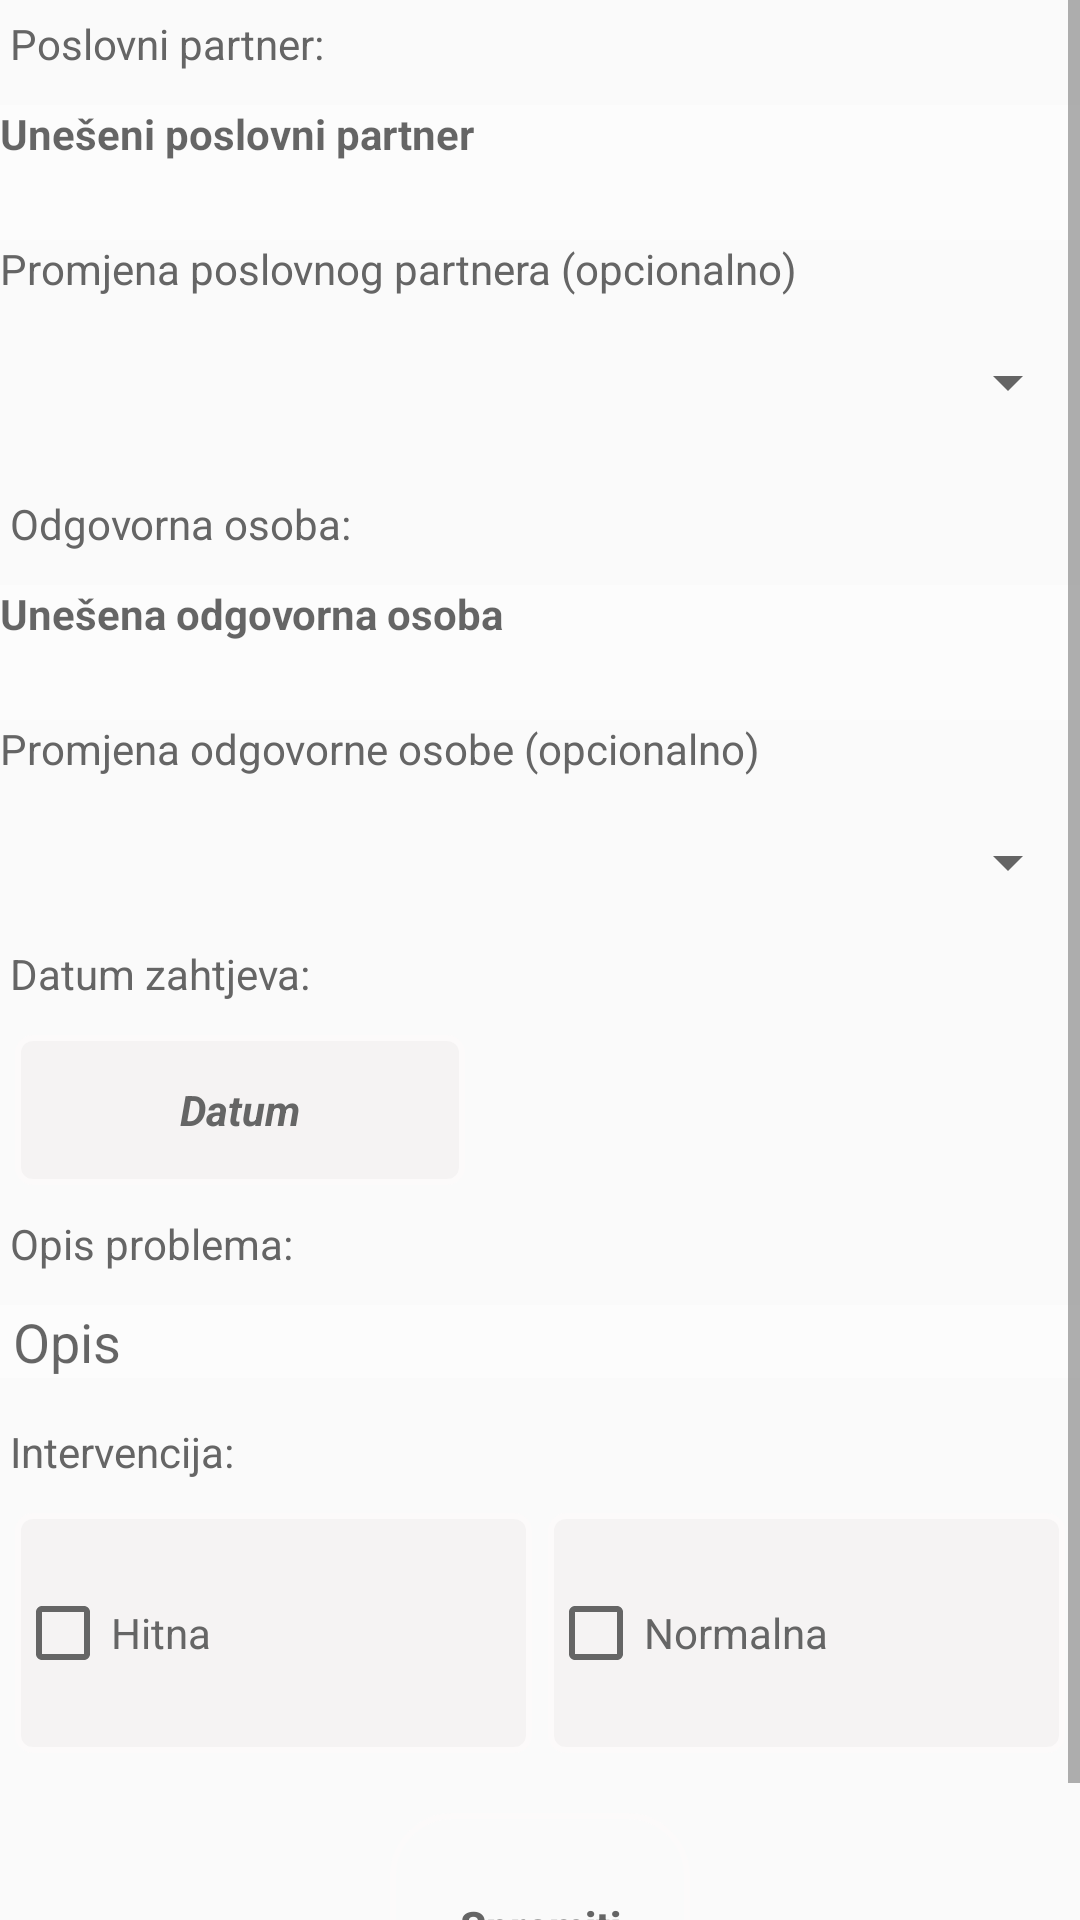

Android layout source for this screen:
<!-- AndroidManifest.xml: application theme AppTheme -->
<!-- res/layout/fragment_zahtjev.xml -->
<FrameLayout xmlns:android="http://schemas.android.com/apk/res/android"
    xmlns:tools="http://schemas.android.com/tools"
    android:layout_width="match_parent"
    android:layout_height="match_parent"
    tools:context=".tabs.TabActivity">

    <ScrollView
        android:layout_width="match_parent"
        android:layout_height="match_parent"
        android:background="@drawable/background">

        <LinearLayout
            android:layout_width="match_parent"
            android:layout_height="match_parent"
            android:orientation="vertical">

            <LinearLayout
                android:layout_width="match_parent"
                android:layout_height="match_parent"
                android:layout_marginBottom="10dp"
                android:layout_marginTop="5dp"
                android:orientation="vertical">

                <TextView
                    android:id="@+id/poslovniPartner"
                    android:layout_width="match_parent"
                    android:layout_height="30dp"
                    android:text=" Poslovni partner:"
                    android:textColor="#656565" />

                <TextView
                    android:id="@+id/poslovniPartnerTextView"
                    android:layout_width="match_parent"
                    android:layout_height="45dp"
                    android:background="#48ffffff"
                    android:hint="Unešeni poslovni partner"
                    android:textColor="#e90f0aa0"
                    android:textStyle="bold" />

                <TextView
                    android:layout_width="match_parent"
                    android:layout_height="30dp"
                    android:text="Promjena poslovnog partnera (opcionalno)"
                    android:textColor="#656565" />

                <Spinner
                    android:id="@+id/spinnerPoslovniPartner"
                    android:layout_width="match_parent"
                    android:layout_height="35dp"
                    android:layout_marginLeft="2dp" />

            </LinearLayout>

            <LinearLayout
                android:layout_width="match_parent"
                android:layout_height="match_parent"
                android:layout_marginBottom="5dp"
                android:layout_marginTop="5dp"
                android:orientation="vertical">

                <TextView
                    android:id="@+id/odgovornaOsoba"
                    android:layout_width="match_parent"
                    android:layout_height="30dp"
                    android:layout_marginTop="5dp"
                    android:text=" Odgovorna osoba:"
                    android:textColor="#656565" />

                <TextView
                    android:id="@+id/odgovornaOsobaTextView"
                    android:layout_width="match_parent"
                    android:layout_height="45dp"
                    android:background="#48ffffff"
                    android:hint="Unešena odgovorna osoba"
                    android:textColor="#e90f0aa0"
                    android:textStyle="bold" />

                <TextView
                    android:layout_width="match_parent"
                    android:layout_height="30dp"
                    android:text="Promjena odgovorne osobe (opcionalno)"
                    android:textColor="#656565" />

                <Spinner
                    android:id="@+id/spinnerOdgovornaOsoba"
                    android:layout_width="match_parent"
                    android:layout_height="35dp"
                    android:layout_marginLeft="2dp" />


            </LinearLayout>

            <LinearLayout
                android:layout_width="match_parent"
                android:layout_height="match_parent"
                android:layout_marginBottom="5dp"
                android:layout_marginTop="5dp"
                android:orientation="vertical">

                <TextView
                    android:id="@+id/datum"
                    android:layout_width="match_parent"
                    android:layout_height="30dp"
                    android:text=" Datum zahtjeva:"
                    android:textColor="#656565" />

                <TextView
                    android:id="@+id/date"
                    android:layout_width="150dp"
                    android:layout_height="50dp"
                    android:layout_marginLeft="5dp"
                    android:layout_weight="1"
                    android:background="@drawable/buttonmain"
                    android:ems="10"
                    android:gravity="center"
                    android:hint="Datum"
                    android:inputType="date"
                    android:textColor="#e90f0aa0"
                    android:textColorHint="#656565"
                    android:textStyle="bold|italic" />


            </LinearLayout>

            <LinearLayout
                android:layout_width="match_parent"
                android:layout_height="match_parent"
                android:layout_marginBottom="5dp"
                android:layout_marginTop="5dp"
                android:orientation="vertical">

                <TextView
                    android:id="@+id/opisProblema"
                    android:layout_width="match_parent"
                    android:layout_height="30dp"
                    android:text=" Opis problema:"
                    android:textColor="#656565" />

                <EditText
                    android:id="@+id/unesiteOpis"
                    android:layout_width="match_parent"
                    android:layout_height="wrap_content"
                    android:background="#48ffffff"
                    android:gravity="left|top"
                    android:hint=" Opis"
                    android:textColor="#e90f0aa0" />

            </LinearLayout>


            <LinearLayout
                android:layout_width="match_parent"
                android:layout_height="match_parent"
                android:layout_marginBottom="5dp"
                android:layout_marginTop="5dp"
                android:orientation="vertical">

                <TextView
                    android:id="@+id/intervencija"
                    android:layout_width="match_parent"
                    android:layout_height="30dp"
                    android:layout_marginTop="5dp"
                    android:text=" Intervencija:"
                    android:textColor="#656565" />

                <LinearLayout
                    android:layout_width="match_parent"
                    android:layout_height="80dp">

                    <CheckBox
                        android:id="@+id/hitna"
                        android:layout_width="match_parent"
                        android:layout_height="match_parent"
                        android:layout_marginLeft="5dp"
                        android:layout_marginRight="2.5dp"
                        android:layout_weight="1"
                        android:background="@drawable/buttonmain"
                        android:buttonTint="#656565"
                        android:text="Hitna"
                        android:textColor="#656565" />

                    <CheckBox
                        android:id="@+id/normalna"
                        android:layout_width="match_parent"
                        android:layout_height="match_parent"
                        android:layout_marginLeft="2.5dp"
                        android:layout_marginRight="5dp"
                        android:layout_weight="1"
                        android:background="@drawable/buttonmain"
                        android:buttonTint="#656565"
                        android:text="Normalna"
                        android:textColor="#656565" />
                </LinearLayout>
            </LinearLayout>

            <LinearLayout
                android:layout_width="match_parent"
                android:layout_height="match_parent"
                android:layout_marginBottom="10dp"
                android:layout_marginTop="5dp"
                android:orientation="vertical">

            </LinearLayout>

            <Button
                android:id="@+id/spremiti"
                android:layout_width="100dp"
                android:layout_height="75dp"
                android:layout_gravity="center"
                android:layout_marginBottom="10dp"
                android:background="@drawable/login_input"
                android:text="Spremiti"
                android:textAllCaps="false"
                android:textColor="#656565"
                android:textStyle="bold"

                />


        </LinearLayout>
    </ScrollView>

</FrameLayout>
<!-- resources referenced by this layout -->
<resources>
  <!-- drawable buttonmain (drawable) -->
  <?xml version="1.0" encoding="utf-8"?>
  <shape xmlns:android="http://schemas.android.com/apk/res/android" android:shape="rectangle" >
  <corners
      android:radius="5dp"
      />
  <gradient
      android:angle="45"
      android:startColor="#4be9e5e5"
      android:centerColor="#4be9e5e5"
      android:endColor="#4be9e5e5"
      android:type="linear"
      />
  <size
      android:width="270dp"
      android:height="60dp"
      />
  <stroke
      android:width="2dp"
      android:color="#fcfafa"
      />
  </shape>
  <!-- drawable login_input (drawable) -->
  <?xml version="1.0" encoding="utf-8"?>
  <shape xmlns:android="http://schemas.android.com/apk/res/android"
      android:shape="rectangle" >
      <gradient
          android:angle="45"
          android:startColor="#000f0f0f"
          android:centerColor="#00f60707"
          android:endColor="#00f5f5f5"
          android:type="linear"
          />
      <size
          android:width="270dp"
          android:height="60dp"
          />
      <stroke
          android:width="2dp"
          android:color="#fcfafa"
          />
      <corners
          android:radius="20dp"/>
  </shape>
  <style name="AppTheme" parent="Theme.AppCompat.Light.DarkActionBar">
          
          <item name="colorPrimary">@color/customColor</item>
          <item name="colorPrimaryDark">@color/colorPrimaryDark</item>
          <item name="colorAccent">@color/colorAccent</item>
          <item name="windowActionBar">false</item>
          <item name="windowNoTitle">true</item>
  
      </style>
  <color name="customColor">#10d9b1</color>
  <color name="colorPrimaryDark">#303f9f</color>
  <color name="colorAccent">#FF4081</color>
</resources>
